Labelled photos from "data", an image-classification folder in nurddeenIbra/cropland-mapping. The possible labels are: building, cropland, uncultivated land.

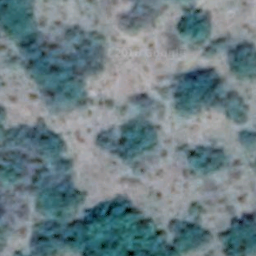
Label: uncultivated land

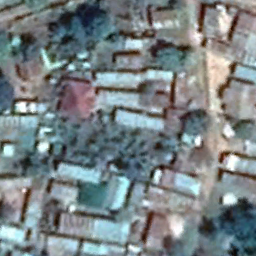
Label: building

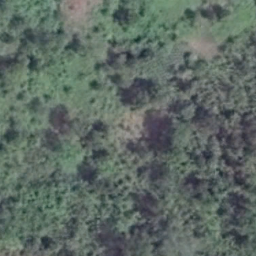
Label: cropland

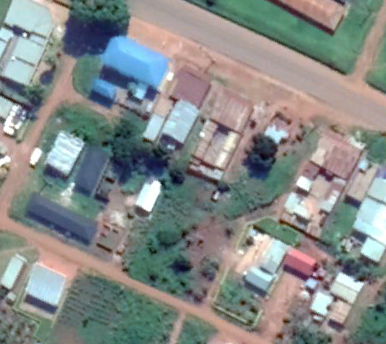
Label: building

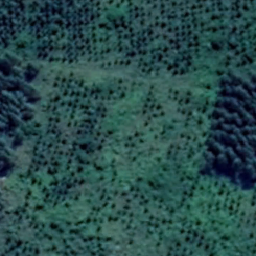
Label: cropland

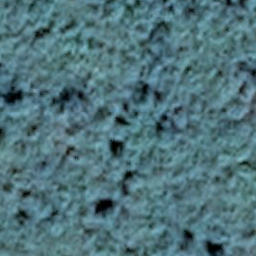
Label: uncultivated land
